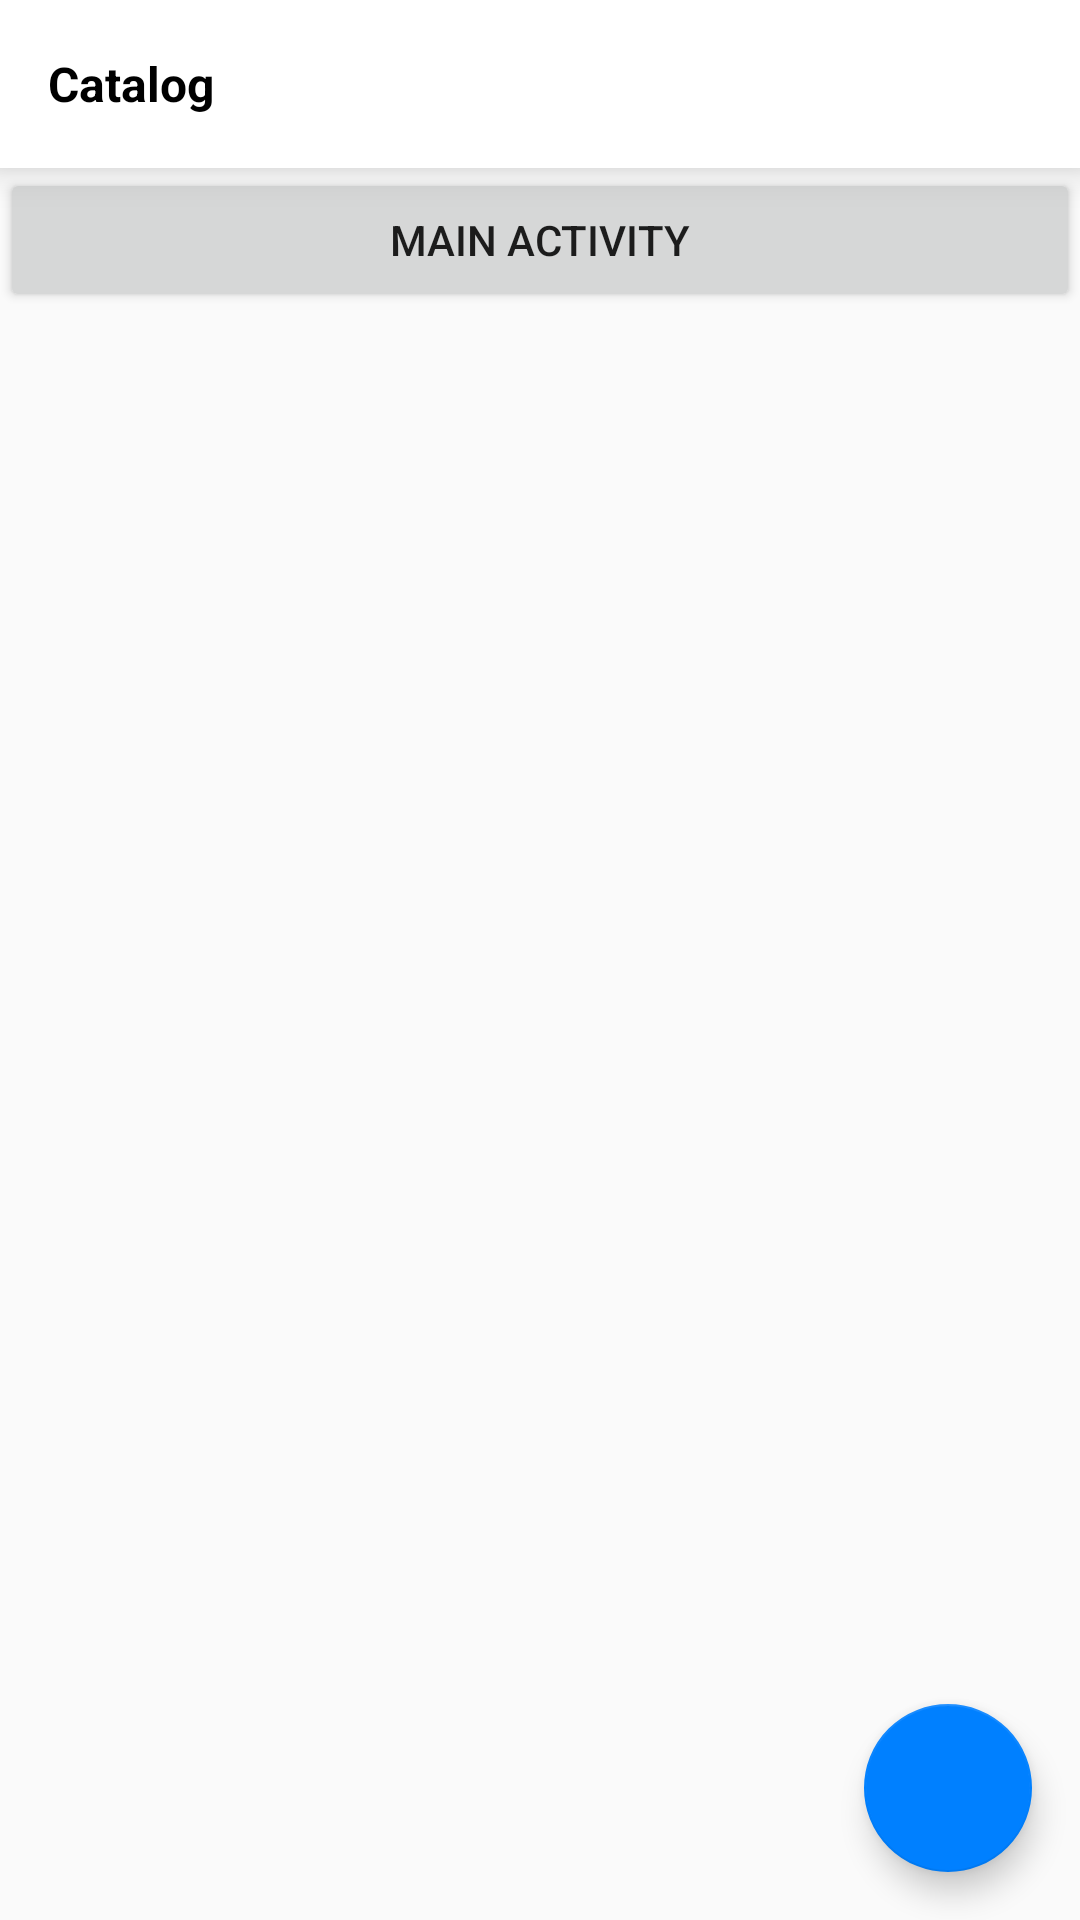

This screen was rendered from an Android layout file. Write that file and the resources it references.
<!-- AndroidManifest.xml: application theme AppTheme -->
<!-- res/layout/activity_sample.xml -->
<?xml version="1.0" encoding="utf-8"?>
<androidx.constraintlayout.widget.ConstraintLayout
    xmlns:android="http://schemas.android.com/apk/res/android"
    xmlns:tools="http://schemas.android.com/tools"
    xmlns:app="http://schemas.android.com/apk/res-auto"
    android:layout_width="match_parent"
    android:layout_height="match_parent"
    tools:context=".presentation.sample.SampleActivity">

    <androidx.appcompat.widget.Toolbar
        android:id="@+id/toolbar"
        android:background="@color/white"
        android:elevation="8dp"
        app:layout_constraintTop_toTopOf="parent"
        android:layout_width="match_parent"
        android:layout_height="wrap_content">

        <TextView
            android:text="@string/app_name"
            android:textStyle="bold"
            android:textSize="16sp"
            android:textColor="@color/black"
            android:layout_width="match_parent"
            android:layout_height="wrap_content"/>

    </androidx.appcompat.widget.Toolbar>

    <Button
            android:id="@+id/tomyappbutton"
            android:layout_width="match_parent"
            android:layout_height="wrap_content"
            app:layout_constraintTop_toBottomOf="@id/toolbar"
            app:layout_constraintRight_toRightOf="@id/toolbar"
            android:text="Main activity"

    />

    <androidx.recyclerview.widget.RecyclerView
        android:id="@+id/mRecyclerView"
        app:layout_constraintTop_toBottomOf="@id/toolbar"
        tools:listitem="@layout/item_sample"
        app:layout_constraintBottom_toBottomOf="parent"
        android:layout_width="match_parent"
        android:layout_height="0dp">

    </androidx.recyclerview.widget.RecyclerView>

    <com.google.android.material.floatingactionbutton.FloatingActionButton
        android:id="@+id/fab"
        android:layout_width="wrap_content"
        android:layout_height="wrap_content"
        app:fabSize="normal"
        android:elevation="8dp"
        android:src="@drawable/ic_add_black_24dp"
        app:layout_constraintBottom_toBottomOf="parent"
        app:layout_constraintRight_toRightOf="parent"
        android:layout_margin="16dp"/>

    <ProgressBar
        android:id="@+id/progressBar"
        android:visibility="gone"
        tools:visibility="visible"
        app:layout_constraintTop_toTopOf="parent"
        app:layout_constraintBottom_toBottomOf="parent"
        app:layout_constraintLeft_toLeftOf="parent"
        app:layout_constraintRight_toRightOf="parent"
        android:layout_width="wrap_content"
        android:layout_height="wrap_content"/>

</androidx.constraintlayout.widget.ConstraintLayout>
<!-- res/layout/item_sample.xml (included above) -->
<?xml version="1.0" encoding="utf-8"?>
<LinearLayout xmlns:android="http://schemas.android.com/apk/res/android"
              android:orientation="vertical"
              android:layout_width="match_parent"
              android:layout_height="wrap_content">

    <TextView
        android:layout_margin="8dp"
        android:textSize="16sp"
        android:textStyle="bold"
        android:id="@+id/title"
        android:layout_width="match_parent"
        android:layout_height="wrap_content"/>

    <TextView
        android:textSize="14sp"
        android:layout_margin="8dp"
        android:id="@+id/description"
        android:layout_width="match_parent"
        android:layout_height="wrap_content"/>

    <View
        android:background="#eee"
        android:layout_width="match_parent"
        android:layout_height="1dp"/>

</LinearLayout>
<!-- resources referenced by this layout -->
<resources>
  <color name="black">#000000</color>
  <color name="white">#ffffffff</color>
  <string name="app_name">Catalog</string>
  <style name="AppTheme" parent="Theme.AppCompat.Light.NoActionBar">
          
          <item name="colorPrimary">@color/colorPrimary</item>
          <item name="colorPrimaryDark">@color/colorPrimaryDark</item>
          <item name="colorAccent">@color/colorAccent</item>
      </style>
  <color name="colorPrimary">#ff0080ff</color>
  <color name="colorPrimaryDark">#ff005599</color>
  <color name="colorAccent">@color/colorPrimary</color>
</resources>
